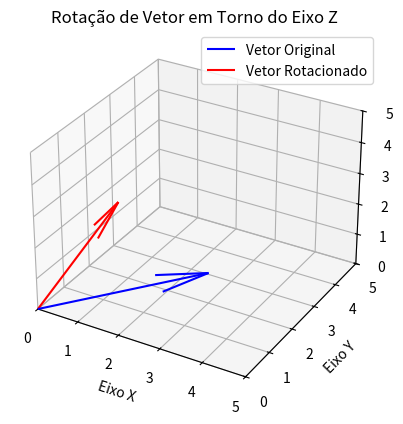

Generate this figure with matplotlib:
import numpy as np
import matplotlib.pyplot as plt
from mpl_toolkits.mplot3d import Axes3D

# Função para rotacionar um vetor em torno do eixo Z
def rotate_z(vector, angle):
    # Matriz de rotação em torno do eixo Z
    rotation_matrix = np.array([
        [np.cos(angle), -np.sin(angle), 0],
        [np.sin(angle),  np.cos(angle), 0],
        [0,             0,             1]
    ])
    # Aplicando a rotação ao vetor
    rotated_vector = np.dot(rotation_matrix, vector)
    return rotated_vector

# Definindo o vetor original
original_vector = np.array([3, 2, 1])

# Definindo o ângulo de rotação (em radianos)
angle = np.radians(60)  # Rotação de 45 graus

# Calculando o vetor rotacionado
rotated_vector = rotate_z(original_vector, angle)

# Plotando o vetor original e o rotacionado
fig = plt.figure()
ax = fig.add_subplot(111, projection='3d')

# Vetor original
ax.quiver(0, 0, 0, *original_vector, color='b', label='Vetor Original')

# Vetor rotacionado
ax.quiver(0, 0, 0, *rotated_vector, color='r', label='Vetor Rotacionado')

# Ajustando os limites dos eixos
ax.set_xlim([0, 5])
ax.set_ylim([0, 5])
ax.set_zlim([0, 5])

# Rótulos dos eixos
ax.set_xlabel('Eixo X')
ax.set_ylabel('Eixo Y')
ax.set_zlabel('Eixo Z')

# Título e legenda
ax.set_title('Rotação de Vetor em Torno do Eixo Z')
ax.legend()

# Mostrando o gráfico
plt.show()
